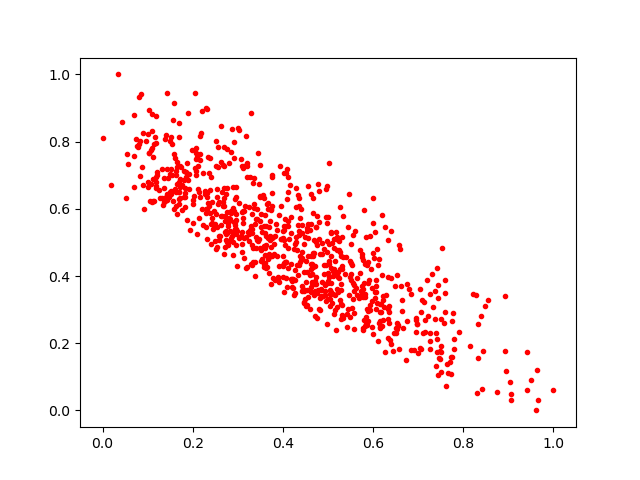

Source data for this figure (header and first rows):
0.5073163, 0.53106356
0.4997, 0.3309
0.7409, 0.4228
0.1801, 0.6356
0.558, 0.2435
0.9496, 0.09051
0.4351, 0.432
0.4071, 0.5489
0.211, 0.7262
0.4828, 0.2991
0.4092, 0.7185
0.2599, 0.519
0.5053, 0.3315
0.09003, 0.6695
0.3208, 0.4253
0.5058, 0.3777
0.2308, 0.5979
0.08065, 0.7935
0.6135, 0.4519
0.01954, 0.6697
0.2455, 0.539
0.3119, 0.594
0.1515, 0.6437
0.6495, 0.3706
0.2695, 0.6621
0.2498, 0.5043
0.2708, 0.5798
0.5771, 0.4466
0.07056, 0.8782
0.2643, 0.6506
0.5776, 0.2394
0.2195, 0.5984
0.4703, 0.43
0.2319, 0.6366
0.1697, 0.6282
0.4015, 0.5062
0.3587, 0.4354
0.1612, 0.7505
0.2519, 0.4812
0.2774, 0.493
0.2358, 0.6083
0.4627, 0.556
0.1134, 0.6232
0.1696, 0.649
0.1906, 0.8844
0.604, 0.3345
0.1358, 0.6197
0.4957, 0.5763
0.4477, 0.3556
0.2959, 0.5255
0.5295, 0.3756
0.9602, 0.0
0.4334, 0.5532
0.1087, 0.8304
0.05387, 0.7617
0.3458, 0.5028
0.3918, 0.3807
0.3949, 0.5108
0.1647, 0.6749
0.3995, 0.397
0.5745, 0.3431
... 780 more rows
